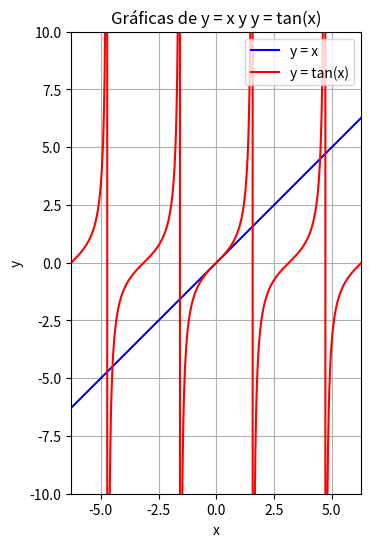

Write the Python code that produced this figure.
# Gráfica de y = x  y  y = tan(x)
import numpy as np
import matplotlib.pyplot as plt

x = np.linspace(-2*np.pi, 2*np.pi, 1000)

y1 = x
y2 = np.tan(x)

plt.figure(figsize=(8, 6))

# Gráfica de y = x
plt.plot(x, y1, label="y = x", color="blue")

# Gráfica de y = tan(x)
plt.plot(x, y2, label="y = tan(x)", color="red")


plt.ylim(-10, 10)
plt.xlim(-2*np.pi, 2*np.pi)
plt.gca().set_aspect("equal", adjustable="box")

# Etiquetas y título
plt.xlabel("x")
plt.ylabel("y")
plt.title("Gráficas de y = x y y = tan(x)")
plt.legend()

plt.grid(True)
plt.show()